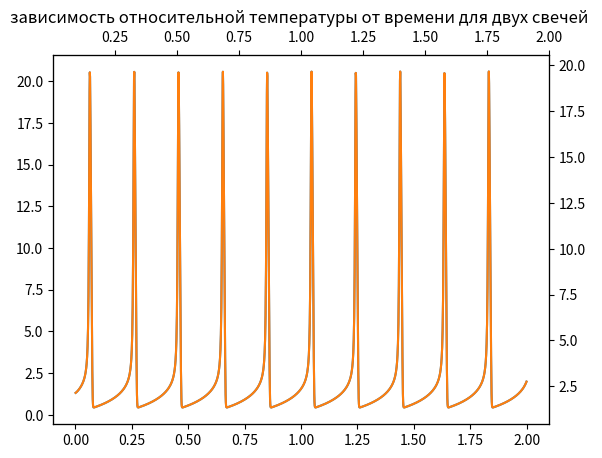
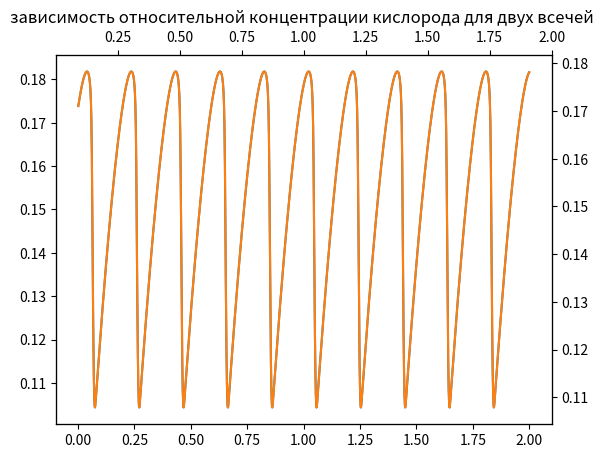

Write the Python code that produced these figures, in order. (Note: this script raises an exception after producing the figures.)
import matplotlib.pyplot as plt
import numpy
import math
import numpy as np
from scipy.fft import fft, fftfreq

def standardize(data):
    for a in range(2):
        span = max(data[0][a]) - min(data[0][a])
        min_ = min(data[0][a])
        for idx in range(len(data)):
            standardize = (max(data[idx][a]) - min(data[idx][a]))/span
            data[idx][a] = [i/standardize + min_ - min([i/standardize
                            for i in data[idx][a]]) for i in data[idx][a]]
    return data



# противофаза
# ui = 1.297838702869751 # относительная температура для первой свечи
# uj = 0.6100276613214819 # относительная температура для второй всечи
# vi = 0.1735207098559884 # относительная концентрация кислорода, поступающего в пламя, для первой свечи
# vj = 0.13266180927595078 # относительная концентрация кислорода, поступающего в пламя, для второй свечи
#  синфазное колебание
ui = 1.297838702869751 # относительная температура для первой свечи
uj = 1.297838702869751 # относительная температура для второй всечи
vi = 0.1735207098559884 # относительная концентрация кислорода, поступающего в пламя, для первой свечи
vj = 0.1735207098559884 # относительная концентрация кислорода, поступающего в пламя, для второй свечи

t = 2 # время
dt = 0.001 # шаг времени

au = 2.7 #
av = 1 #
e = 10**(-3) #
o = 1 #
c = 5 #
mu0 = 0.5 # коэффициент взаимодействия

num = [] # создание нужных массивов
num1 = []
num2 = []
num3 = []
dui = 0 # создание нужных переменных
duj = 0
dvi = 0
dvj = 0
ui_max = 0 # максимальная температура палмени для первой свечи
t_period_kolebanii_i = 0 # период колебаний для первой свечи
uj_max = 0 # максимальная температура пламени для второй свечи
t_period_kolebanii_j = 0 # период колебаний для второй свечи
ion=0.

int=-1.

for i in numpy.arange(0, t, dt): # вычисление дифференциального уравнения
    dui = (1 / e * (-ui + au * vi * math.exp(ui / (1 + ui / c))) - o * (1 + ui / c) + ion*o * mu0 * (1 + uj / c)**4 + int/mu0 * (1 + uj / c)**4) * dt
    duj = (1 / e * (-uj + au * vj * math.exp(uj / (1 + uj / c))) - o * (1 + uj / c) + ion*o * mu0 * (1 + ui / c)**4 + int/mu0 * (1 + uj / c)**4) * dt
    dvi = (1 - vi - av * vi * math.exp(ui / (1 + ui / c))) * dt
    dvj = (1 - vj - av * vj * math.exp(uj / (1 + uj / c))) * dt
    ui += dui
    uj += duj
    vi += dvi
    vj += dvj
    num.append(ui) # добавление переменных в массивы
    num1.append(uj)
    num2.append(vi)
    num3.append(vj)

dlen = len(num)
time = []
x = 0
for i in range(dlen): # создане массива времени
    x += dt
    time.append(x)

data = [[time,num], [time, num1]]
limits = [(min(data[1][a]), max(data[1][a])) for a in range(2)]
norm_data = standardize(data)

fig, ax = plt.subplots()

for x, y in norm_data:
    ax.plot(x, y)

ax2, ax3 = ax.twinx(), ax.twiny()
ax2.set_ylim(limits[1])
ax3.set_xlim(limits[0])
plt.title('зависимость относительной температуры от времени для двух свечей ')
plt.show()

data = [[time,num2], [time, num3]]
limits = [(min(data[1][a]), max(data[1][a])) for a in range(2)]
norm_data = standardize(data)

fig, ax = plt.subplots()

for x, y in norm_data:
    ax.plot(x, y)

ax2, ax3 = ax.twinx(), ax.twiny()
ax2.set_ylim(limits[1])
ax3.set_xlim(limits[0])

plt.title('зависимость относительной концентрации кислорода для двух всечей ')
plt.show()

print(f'{num[0] = }')
print(f'{num1[100] = }')
print(f'{num2[0] = }')
print(f'{num3[100] = }')

# Number of sample points
N = int(t/dt)
# sample spacing
T = dt

yf = fft(num)
xf = fftfreq(N, T)[:N//2]
plt.plot(xf, 2.0/N * np.abs(yf[0:N//2]))
plt.grid()
plt.show()